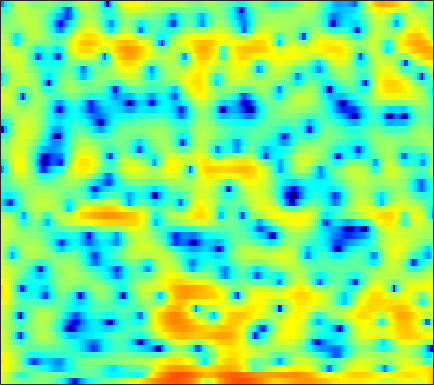

The data file committed next to this chart (first rows):
4.0125, 3.6311, 3.0858, 2.4802, 1.9906, 1.2925, 0.58351, 0.076659, -0.5146, -0.93941, -1.1714, -1.1975, -1.0758, -0.83562, -0.61781, -0.34338, -0.1035, 0.032619, 0.1334, 0.11186, 0.0079686, -0.14753, -0.47577, -0.92452
4.819, 4.328, 3.514, 2.502, 1.617, 0.2656, -1.238, -2.385, -3.714, -4.44, -4.357, -3.856, -2.957, -2.065, -1.481, -0.8596, -0.404, -0.1604, 0.04102, 0.1265, 0.1129, 0.0415, -0.1132, -0.3176
5.77, 5.471, 4.981, 4.399, 3.912, 3.21, 2.468, 1.911, 1.157, 0.4207, -0.2895, -0.7964, -1.436, -2.032, -2.461, -2.997, -3.517, -3.906, -4.421, -4.987, -5.63, -6.183, -7.04, -7.995
6.924, 6.604, 6.074, 5.424, 4.856, 3.972, 2.949, 2.074, 0.7435, -0.8192, -2.687, -4.348, -7.014, -10.37, -13.32, -16.15, -14.68, -12.67, -10.59, -9.291, -8.623, -8.466, -8.66, -9.258
5.665, 5.426, 5.006, 4.476, 4.002, 3.279, 2.45, 1.754, 0.7332, -0.3942, -1.611, -2.557, -3.808, -4.922, -5.553, -6.026, -6.056, -5.864, -5.473, -5.056, -4.698, -4.49, -4.309, -4.21
3.941, 3.755, 3.406, 2.957, 2.559, 1.976, 1.359, 0.8983, 0.3029, -0.2422, -0.7137, -1.007, -1.317, -1.537, -1.645, -1.722, -1.731, -1.702, -1.651, -1.602, -1.57, -1.567, -1.599, -1.682
3.807, 3.459, 2.811, 1.972, 1.221, 0.08783, -1.125, -1.999, -2.929, -3.378, -3.269, -2.898, -2.211, -1.478, -0.9631, -0.3593, 0.1198, 0.3971, 0.6565, 0.8005, 0.8192, 0.7579, 0.5861, 0.3069
4.346, 3.841, 2.925, 1.694, 0.5099, -1.52, -4.326, -7.268, -13.38, -17.63, -10.36, -6.862, -3.813, -1.729, -0.5772, 0.5894, 1.42, 1.859, 2.231, 2.381, 2.32, 2.143, 1.73, 1.127
3.434, 3.092, 2.455, 1.639, 0.9291, -0.0897, -1.117, -1.795, -2.444, -2.667, -2.432, -2.003, -1.241, -0.4065, 0.1987, 0.9192, 1.485, 1.792, 2.028, 2.063, 1.865, 1.56, 0.92, 0.02352
2.904, 2.699, 2.193, 1.435, 0.7253, -0.3489, -1.48, -2.259, -3.043, -3.303, -2.995, -2.458, -1.528, -0.5293, 0.1702, 0.9766, 1.618, 1.966, 2.247, 2.306, 2.142, 1.865, 1.273, 0.4297
3.338, 3.171, 2.592, 1.579, 0.5006, -1.456, -4.266, -7.345, -14.65, -25.06, -10.94, -7.008, -3.774, -1.636, -0.4433, 0.7397, 1.565, 2.008, 2.389, 2.551, 2.518, 2.377, 2.02, 1.45
4.027, 3.792, 3.238, 2.425, 1.645, 0.4278, -0.9117, -1.888, -2.927, -3.432, -3.311, -2.919, -2.207, -1.484, -1.01, -0.4757, -0.07431, 0.1337, 0.3272, 0.4136, 0.4179, 0.3625, 0.2498, 0.04277
5.492, 5.135, 4.495, 3.694, 3.004, 2.008, 0.9878, 0.2537, -0.6366, -1.329, -1.829, -2.057, -2.245, -2.337, -2.419, -2.559, -2.77, -2.996, -3.334, -3.603, -3.699, -3.625, -3.291, -2.816
7.209, 6.695, 5.817, 4.705, 3.716, 2.185, 0.4332, -0.9917, -2.894, -4.457, -5.263, -5.343, -5.055, -4.733, -4.644, -4.876, -5.625, -6.618, -8.679, -11.87, -15.25, -14.28, -10.05, -6.652
7.408, 6.862, 5.9, 4.623, 3.43, 1.435, -1.168, -3.705, -8.463, -16.63, -17.76, -12.29, -8.535, -6.653, -5.931, -5.591, -5.83, -6.302, -7.291, -8.4, -8.878, -8.523, -6.936, -4.937
5.867, 5.507, 4.828, 3.915, 3.077, 1.772, 0.2848, -0.8993, -2.453, -3.735, -4.564, -4.878, -5.041, -5.104, -5.172, -5.337, -5.54, -5.664, -5.745, -5.627, -5.24, -4.745, -3.931, -2.973
4.657, 4.521, 4.164, 3.645, 3.163, 2.425, 1.602, 0.9553, 0.07682, -0.8043, -1.677, -2.34, -3.269, -4.291, -5.147, -6.38, -7.644, -8.456, -8.904, -8.403, -7.212, -6.072, -4.543, -3.152
4.08, 3.967, 3.661, 3.24, 2.876, 2.362, 1.839, 1.444, 0.9063, 0.305, -0.3903, -1.01, -2.032, -3.363, -4.663, -7, -10.51, -14.73, -25.29, -16.05, -9.995, -7.29, -4.735, -2.886
3.525, 3.022, 2.198, 1.297, 0.6812, 0.08857, -0.146, -0.1155, 0.05626, 0.2322, 0.2782, 0.1805, -0.1412, -0.7007, -1.259, -2.162, -3.108, -3.714, -4.125, -3.939, -3.291, -2.628, -1.754, -0.9729
3.048, 1.831, -0.3776, -3.542, -6.782, -10.84, -8.301, -5.287, -2.411, -0.5393, 0.6566, 1.232, 1.682, 1.85, 1.84, 1.7, 1.477, 1.282, 1.035, 0.8404, 0.6452, 0.5048, 0.3005, 0.03901
3.167, 2.14, 0.4518, -1.541, -3.026, -4.234, -3.784, -2.711, -1.126, 0.2139, 1.22, 1.772, 2.274, 2.553, 2.638, 2.616, 2.454, 2.259, 1.903, 1.426, 0.8258, 0.2552, -0.676, -1.865
3.253, 2.8, 2.149, 1.514, 1.111, 0.7438, 0.6084, 0.642, 0.8278, 1.081, 1.334, 1.494, 1.642, 1.699, 1.675, 1.55, 1.311, 1.059, 0.6107, 0.01041, -0.7224, -1.402, -2.539, -3.999
3.25, 3.071, 2.774, 2.437, 2.18, 1.85, 1.551, 1.365, 1.152, 0.9886, 0.8706, 0.7997, 0.7166, 0.6223, 0.5233, 0.3269, 0.05559, -0.217, -0.6591, -1.197, -1.804, -2.291, -2.979, -3.72
3.48, 3.402, 3.199, 2.891, 2.589, 2.1, 1.538, 1.088, 0.4867, -0.03688, -0.4082, -0.5553, -0.5975, -0.5442, -0.5097, -0.5572, -0.7888, -1.096, -1.671, -2.329, -3.005, -3.378, -3.583, -3.479
3.748, 3.753, 3.603, 3.258, 2.858, 2.114, 1.092, 0.0864, -1.57, -3.494, -5.042, -5.166, -3.924, -2.315, -1.355, -0.5961, -0.5104, -0.8918, -2.103, -4.161, -7.267, -9.583, -8.999, -5.656
1.656, 1.773, 1.683, 1.363, 1.028, 0.4365, -0.4245, -1.379, -3.265, -6.316, -10.39, -10.38, -5.885, -2.367, -0.6261, 0.7664, 1.314, 1.226, 0.4518, -1.081, -3.066, -4.28, -3.964, -2.01
-3.791, -4.11, -5.059, -6.167, -6.625, -6.256, -5.179, -4.335, -3.475, -2.835, -2.212, -1.615, -0.61, 0.4709, 1.22, 2.015, 2.52, 2.689, 2.698, 2.493, 2.261, 2.124, 2.046, 2.059
-6.923, -8.05, -10.71, -15.69, -21.09, -15.44, -9.707, -7.029, -4.524, -2.742, -1.385, -0.5554, 0.393, 1.201, 1.702, 2.24, 2.626, 2.823, 2.968, 3.018, 2.957, 2.87, 2.69, 2.432
-5.667, -6.035, -6.545, -6.888, -6.847, -6.26, -5.161, -4.207, -2.934, -1.779, -0.7888, -0.1538, 0.5501, 1.108, 1.444, 1.786, 2.02, 2.142, 2.218, 2.244, 2.192, 2.118, 1.969, 1.767
-3.817, -3.744, -3.581, -3.325, -3.046, -2.565, -1.977, -1.498, -0.8619, -0.2772, 0.2342, 0.5505, 0.8734, 1.079, 1.173, 1.222, 1.203, 1.155, 1.066, 0.9661, 0.882, 0.8246, 0.7656, 0.7031
-2.874, -2.578, -2.09, -1.502, -1.03, -0.3913, 0.2035, 0.6054, 1.058, 1.387, 1.57, 1.604, 1.519, 1.298, 1.045, 0.6265, 0.1577, -0.2018, -0.617, -0.9545, -1.141, -1.186, -1.13, -0.9673
-3.957, -3.358, -2.201, -0.8737, 0.09391, 1.241, 2.164, 2.692, 3.164, 3.373, 3.301, 3.068, 2.514, 1.696, 0.9133, -0.3221, -1.704, -2.751, -4.01, -4.868, -5.209, -5.109, -4.662, -3.98
-14.01, -10.26, -5.057, -1.442, 0.5484, 2.516, 3.895, 4.592, 5.123, 5.227, 4.932, 4.434, 3.392, 1.875, 0.4002, -2.073, -5.209, -8.088, -12.82, -16.92, -16.17, -13.85, -11.21, -9.297
-6.773, -5.318, -2.559, 0.06853, 1.708, 3.426, 4.633, 5.229, 5.639, 5.603, 5.121, 4.454, 3.129, 1.263, -0.5332, -3.552, -7.455, -10.99, -16.45, -21.28, -22.49, -20.76, -17.49, -15.03
-1.504, -0.6424, 0.5968, 1.838, 2.711, 3.707, 4.456, 4.822, 5.027, 4.892, 4.37, 3.72, 2.491, 0.8046, -0.7719, -3.34, -6.481, -9.25, -13.65, -18.92, -22.83, -21.16, -17.64, -15.4
-0.5787, 0.1118, 1.04, 1.935, 2.558, 3.287, 3.853, 4.146, 4.322, 4.237, 3.871, 3.399, 2.497, 1.288, 0.1841, -1.523, -3.471, -5.028, -7.13, -8.956, -10.36, -11.01, -11.4, -11.44
-1.522, -0.9381, -0.07491, 0.8515, 1.537, 2.386, 3.092, 3.508, 3.879, 4.011, 3.905, 3.661, 3.117, 2.342, 1.611, 0.4665, -0.8338, -1.885, -3.367, -4.831, -6.3, -7.381, -8.805, -10.13
-5.164, -4.605, -3.304, -1.685, -0.4701, 0.9839, 2.187, 2.899, 3.606, 4.04, 4.207, 4.17, 3.921, 3.446, 2.954, 2.129, 1.132, 0.2679, -1.017, -2.501, -4.177, -5.612, -7.879, -10.82
-20.61, -18.09, -9.764, -5.172, -2.804, -0.4667, 1.239, 2.203, 3.149, 3.777, 4.125, 4.222, 4.155, 3.874, 3.537, 2.92, 2.114, 1.394, 0.2873, -1.015, -2.498, -3.74, -5.571, -7.56
-7.581, -7.073, -5.386, -3.317, -1.863, -0.2137, 1.083, 1.856, 2.645, 3.185, 3.516, 3.635, 3.627, 3.447, 3.204, 2.731, 2.091, 1.51, 0.5987, -0.4668, -1.649, -2.601, -3.903, -5.168
-1.69, -1.374, -0.8038, -0.1326, 0.387, 1.039, 1.598, 1.948, 2.317, 2.577, 2.74, 2.801, 2.797, 2.689, 2.526, 2.192, 1.712, 1.249, 0.4742, -0.4576, -1.567, -2.499, -3.854, -5.311
1.529, 1.69, 1.866, 1.983, 2.021, 2.001, 1.916, 1.808, 1.649, 1.531, 1.483, 1.51, 1.608, 1.704, 1.731, 1.66, 1.421, 1.108, 0.5012, -0.3208, -1.406, -2.407, -4.048, -6.131
3.766, 3.749, 3.601, 3.303, 2.961, 2.314, 1.426, 0.6087, -0.5876, -1.616, -2.002, -1.739, -0.9138, 0.004967, 0.5804, 1.081, 1.256, 1.184, 0.8455, 0.2179, -0.6444, -1.456, -2.776, -4.391
4.48, 4.344, 4.074, 3.64, 3.15, 2.168, 0.6201, -1.06, -4.491, -11.07, -21.31, -10.47, -4.704, -1.762, -0.4363, 0.5908, 1.015, 1.035, 0.7469, 0.1735, -0.5455, -1.116, -1.835, -2.462
2.37, 2.372, 2.543, 2.683, 2.651, 2.329, 1.63, 0.835, -0.4977, -1.793, -2.303, -1.944, -0.9289, 0.0809, 0.6074, 0.91, 0.7581, 0.3433, -0.5936, -1.831, -3.25, -4.186, -4.817, -4.546
-5.913, -4.176, -1.561, 0.4029, 1.42, 2.285, 2.722, 2.822, 2.77, 2.624, 2.483, 2.406, 2.309, 2.143, 1.91, 1.383, 0.5012, -0.4493, -2.234, -4.808, -8.884, -14.22, -25.76, -12.14
-8.463, -6.187, -2.985, -0.6029, 0.705, 1.951, 2.736, 3.106, 3.361, 3.402, 3.26, 3.06, 2.683, 2.156, 1.659, 0.8427, -0.1678, -1.063, -2.451, -4.103, -5.851, -6.951, -7.544, -6.846
-1.676, -1.088, -0.1024, 0.921, 1.617, 2.376, 2.9, 3.145, 3.271, 3.176, 2.882, 2.534, 1.915, 1.149, 0.4924, -0.4491, -1.4, -2.106, -2.954, -3.717, -4.293, -4.596, -4.801, -4.742
0.249, 1.009, 1.859, 2.556, 2.972, 3.373, 3.608, 3.655, 3.548, 3.231, 2.702, 2.142, 1.16, -0.07543, -1.157, -2.686, -4.094, -4.867, -5.339, -5.377, -5.222, -5.154, -5.212, -5.447
1.752, 2.546, 3.289, 3.744, 3.933, 4.026, 3.982, 3.867, 3.621, 3.234, 2.628, 1.976, 0.7649, -1.03, -2.88, -6.461, -12.1, -16.6, -12.77, -8.568, -6.477, -5.763, -5.666, -6.541
3.236, 3.545, 3.68, 3.499, 3.189, 2.638, 2.057, 1.748, 1.575, 1.607, 1.602, 1.463, 0.9375, -0.08176, -1.201, -3.153, -5.275, -6.264, -5.937, -4.766, -3.781, -3.409, -3.456, -4.097
3.372, 3.227, 2.675, 1.616, 0.4028, -1.93, -5.076, -7.077, -6.201, -3.29, -1.02, 0.09911, 0.9452, 1.252, 1.201, 0.9216, 0.5383, 0.2955, 0.02223, -0.1294, -0.2948, -0.4634, -0.8081, -1.248
2.388, 2.221, 1.653, 0.608, -0.5729, -2.791, -5.697, -7.454, -6.522, -3.604, -1.193, 0.1228, 1.324, 2.034, 2.321, 2.453, 2.38, 2.21, 1.86, 1.407, 0.8299, 0.3137, -0.4688, -1.338
0.9087, 1.035, 1.004, 0.7602, 0.4725, 0.03364, -0.3176, -0.4028, -0.1917, 0.3417, 1.036, 1.539, 2.112, 2.496, 2.662, 2.698, 2.538, 2.286, 1.807, 1.108, 0.189, -0.6657, -2.056, -3.788
-0.6358, -0.255, 0.1474, 0.4551, 0.6462, 0.8664, 1.089, 1.269, 1.542, 1.84, 2.139, 2.334, 2.531, 2.632, 2.625, 2.497, 2.21, 1.892, 1.302, 0.4967, -0.5526, -1.532, -3.159, -5.239
-2.251, -1.748, -1.071, -0.3935, 0.09613, 0.7065, 1.252, 1.608, 2.012, 2.327, 2.537, 2.637, 2.677, 2.626, 2.521, 2.304, 1.992, 1.687, 1.147, 0.4646, -0.3999, -1.192, -2.452, -3.961
-4.914, -4.287, -3.175, -1.908, -0.9704, 0.1701, 1.117, 1.686, 2.245, 2.586, 2.725, 2.716, 2.584, 2.351, 2.152, 1.879, 1.627, 1.432, 1.157, 0.8063, 0.3245, -0.1327, -0.8877, -1.813
-12.4, -10.89, -7.362, -4.182, -2.265, -0.2575, 1.204, 1.996, 2.67, 2.938, 2.839, 2.525, 1.861, 1.02, 0.4196, -0.1136, -0.1853, 0.01535, 0.4246, 0.7354, 0.8437, 0.7815, 0.5142, 0.08802
